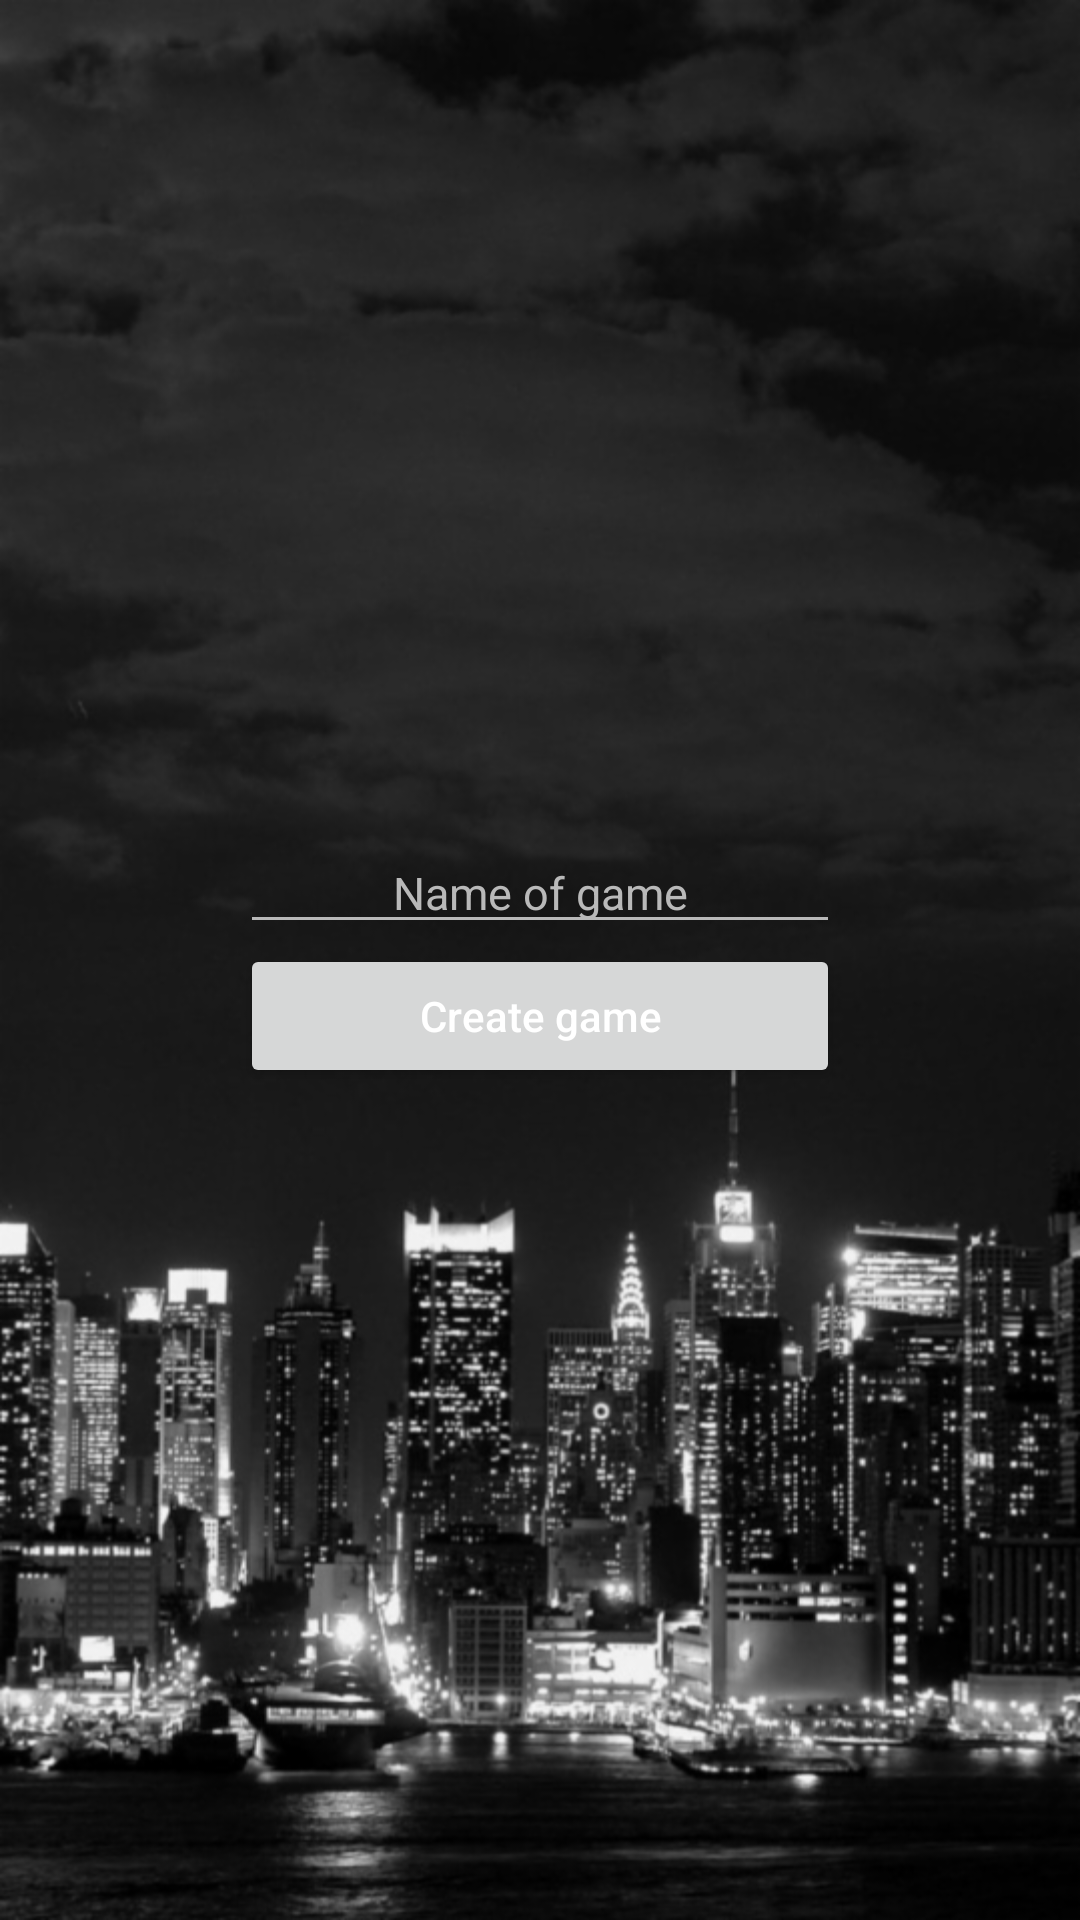

This screen was rendered from an Android layout file. Write that file and the resources it references.
<!-- AndroidManifest.xml: activity theme ThemeNightCityBg -->
<!-- res/layout/fragment_create_game.xml -->
<?xml version="1.0" encoding="utf-8"?>
<RelativeLayout
    xmlns:android="http://schemas.android.com/apk/res/android" android:layout_width="match_parent"
    android:layout_height="match_parent">

    <LinearLayout
        android:layout_centerInParent="true"
        android:layout_width="match_parent"
        android:layout_height="wrap_content"
        android:orientation="vertical">

        <EditText
            android:id="@+id/gameNameEt"
            style="@style/signUpEdittext"
            android:hint="@string/game_name"
            />
        <Button
            android:id="@+id/createGameBtn"
            android:layout_width="@dimen/login_input_width"
            android:layout_height="wrap_content"
            android:layout_gravity="center_horizontal"
            android:text="@string/create_game"
            android:textAllCaps="false"
            />


    </LinearLayout>

</RelativeLayout>
<!-- resources referenced by this layout -->
<resources>
  <dimen name="login_input_width">200dp</dimen>
  <string name="create_game">Create game</string>
  <string name="game_name">Name of game</string>
  <style name="signUpEdittext">
          <item name="android:textSize">15sp</item>
          <item name="android:gravity">center</item>
          <item name="android:textCursorDrawable">@null</item>
          <item name="android:layout_gravity">center_horizontal</item>
          <item name="android:layout_centerHorizontal">true</item>
          <item name="android:layout_height">wrap_content</item>
          <item name="android:layout_width">@dimen/login_input_width</item>
          <item name="android:singleLine">true</item>
          <item name="android:focusable">true</item>
          <item name="android:maxLines">1</item>
          <item name="android:theme">@style/editTextTheme</item>
      </style>
  <style name="ThemeNightCityBg" parent="AppTheme">
          <item name="android:windowBackground">@drawable/login_bg</item>
      </style>
  <style name="editTextTheme" parent="Widget.AppCompat.EditText">
          <item name="android:textColorPrimary">@android:color/white</item>
          <item name="android:textColor">#fff</item>
          <item name="colorPrimary">#ffffff</item>
          <item name="android:textColorHint">#b9b9b9</item>
          <item name="colorControlNormal">#b9b9b9</item>
          <item name="colorControlActivated">#fff</item>
          <item name="colorControlHighlight">#fff</item>
      </style>
  <style name="AppTheme" parent="Theme.AppCompat.Light.DarkActionBar">
          
          <item name="android:windowContentTransitions">true</item>
          <item name="colorPrimary">@color/primary_material_dark</item>
          <item name="colorPrimaryDark">@color/primary_dark_material_dark</item>
          <item name="colorAccent">@color/primary_material_dark</item>
          <item name="android:textColorPrimary">@android:color/white</item>
          <item name="android:textColor">@android:color/white</item>
      </style>
  <!-- drawable login_bg: png bitmap (drawable-hdpi, 89513 bytes) -->
</resources>
